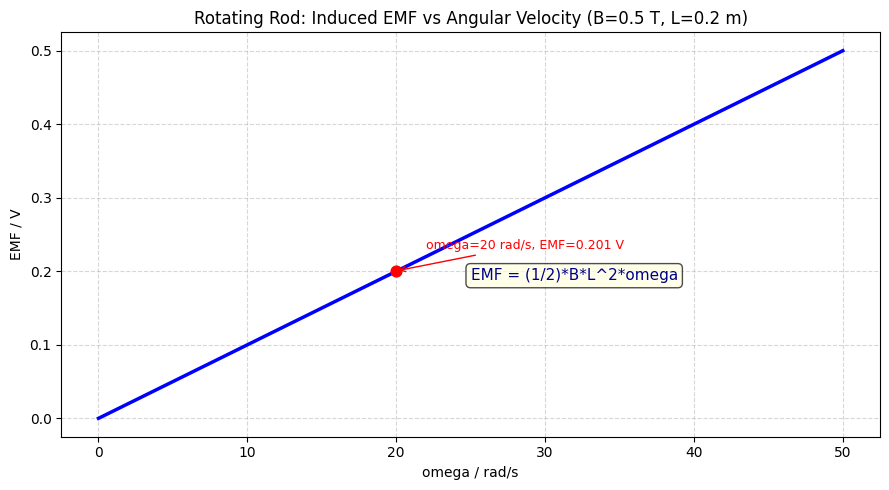

Write Python code to recreate this figure. (Note: this script raises an exception after producing the figure.)
"""
Guo Shuohong "Electrodynamics" - Chapter 3 Electromagnetic Induction
Faraday's law, motional emf, mutual inductance, eddy currents, RL transient
"""

import numpy as np
import matplotlib.pyplot as plt
from scipy import constants

plt.rcParams['font.family'] = 'DejaVu Sans'
plt.rcParams['axes.unicode_minus'] = False

mu0 = constants.mu_0
eps0 = constants.epsilon_0

# 1. Rotating rod emf: emf = (1/2) * B * L^2 * omega
B = 0.5
L = 0.2
omega_arr = np.linspace(0.01, 50, 400)
emf_arr = B * L**2 * omega_arr / 2

fig, ax = plt.subplots(figsize=(9, 5))
ax.plot(omega_arr, emf_arr, 'b-', lw=2.5)
ax.set_xlabel('omega / rad/s')
ax.set_ylabel('EMF / V')
ax.set_title('Rotating Rod: Induced EMF vs Angular Velocity (B=0.5 T, L=0.2 m)')
ax.grid(True, ls='--', alpha=0.5)
ax.text(25, emf_arr[300] * 0.5,
        'EMF = (1/2)*B*L^2*omega',
        fontsize=11, color='darkblue',
        bbox=dict(boxstyle='round', fc='lightyellow', alpha=0.7))
idx20 = np.argmin(np.abs(omega_arr - 20))
ax.scatter([20], [emf_arr[idx20]], c='red', s=60, zorder=5)
ax.annotate(f'omega=20 rad/s, EMF={emf_arr[idx20]:.3f} V',
            xy=(20, emf_arr[idx20]), xytext=(22, emf_arr[idx20] + 0.03),
            arrowprops=dict(arrowstyle='->', color='red'), color='red', fontsize=9)
plt.tight_layout()
fig.savefig('/home/ubuntu/.openclaw/workspace/textbooks/guo/figures/guo_ch3_rotating_rod_emf.png', dpi=150, bbox_inches='tight')
plt.close()
print("[Ch3] Fig1 saved: rotating rod emf")

# 2. Time-varying B field: Faraday induction in circular loop
#    B(t)=B0 sin(omega t), emf = -dPhi/dt = -omega*B0*A*cos(omega*t)
B0 = 0.8
omega_field = 2 * np.pi * 50
A_loop = np.pi * 0.05**2

t_arr = np.linspace(0, 0.06, 500)
B_arr = B0 * np.sin(omega_field * t_arr)
emf_arr2 = -omega_field * B0 * A_loop * np.cos(omega_field * t_arr)

fig, axes = plt.subplots(1, 2, figsize=(13, 5))
fig.suptitle('Faraday Induction: B(t)=B0*sin(wt), f=50 Hz', fontsize=12, fontweight='bold')
ax1, ax2 = axes
ax1.plot(t_arr * 1000, B_arr, 'b-', lw=2)
ax1.set_xlabel('t / ms')
ax1.set_ylabel('B / T')
ax1.set_title('Magnetic Field B(t)')
ax1.grid(True, ls='--', alpha=0.5)

ax2.plot(t_arr * 1000, emf_arr2 * 1000, 'r-', lw=2)
ax2.set_xlabel('t / ms')
ax2.set_ylabel('EMF / mV')
ax2.set_title('Induced EMF (t)')
ax2.grid(True, ls='--', alpha=0.5)
peak_idx = np.argmax(emf_arr2)
ax2.annotate(f'EMFmax = {emf_arr2[peak_idx]*1000:.2f} mV',
             xy=(t_arr[peak_idx]*1000, emf_arr2[peak_idx]*1000),
             xytext=(t_arr[peak_idx]*1000 + 4, emf_arr2[peak_idx]*1000 * 0.65),
             arrowprops=dict(arrowstyle='->', color='red'), color='red', fontsize=9)
plt.tight_layout()
fig.savefig('/home/ubuntu/.openclaw/workspace/textbooks/guo/figures/guo_ch3_faraday_induction.png', dpi=150, bbox_inches='tight')
plt.close()
print("[Ch3] Fig2 saved: Faraday induction")

# 3. Mutual inductance: V2 = M * dI1/dt for sinusoidal I1
L1 = 0.5
L2 = 0.3
k = 0.8
M = k * np.sqrt(L1 * L2)
I1_peak = 5.0
omega_I = 2 * np.pi * 60

t_ind = np.linspace(0, 0.05, 500)
I1 = I1_peak * np.sin(omega_I * t_ind)
V2 = M * omega_I * I1_peak * np.cos(omega_I * t_ind)

fig, axes = plt.subplots(2, 1, figsize=(10, 7))
fig.suptitle('Mutual Induction: f=60 Hz, k=0.8', fontsize=12, fontweight='bold')
ax1, ax2 = axes
ax1.plot(t_ind * 1000, I1, 'b-', lw=2)
ax1.set_ylabel('I1(t) / A')
ax1.set_title('Primary Current I1(t) = I0*sin(wt)')
ax1.grid(True, ls='--', alpha=0.5)

ax2.plot(t_ind * 1000, V2, 'r-', lw=2)
ax2.set_xlabel('t / ms')
ax2.set_ylabel('V2(t) / V')
ax2.set_title('Secondary Open-Circuit Voltage V2(t) = M*w*I0*cos(wt)')
ax2.grid(True, ls='--', alpha=0.5)
V2max = np.max(V2)
ax2.text(5, V2max * 0.7,
         f'M = {M:.3f} H, V2,max = {V2max:.2f} V',
         fontsize=10, color='darkred',
         bbox=dict(boxstyle='round', fc='wheat', alpha=0.5))
plt.tight_layout()
fig.savefig('/home/ubuntu/.openclaw/workspace/textbooks/guo/figures/guo_ch3_mutual_induction.png', dpi=150, bbox_inches='tight')
plt.close()
print("[Ch3] Fig3 saved: mutual induction")

# 4. Eddy current damping: v(t)=v0*exp(-t/tau), tau=m/(sigma*B^2*L^2)
sigma_Cu = 5.96e7
sigma_Al = 3.5e7
sigma_Fe = 1.0e6
B_eddy = 1.0
L_eddy = 0.1
m_eddy = 1.0

tau_Cu = m_eddy / (sigma_Cu * B_eddy**2 * L_eddy**2)
tau_Al = m_eddy / (sigma_Al * B_eddy**2 * L_eddy**2)
tau_Fe = m_eddy / (sigma_Fe * B_eddy**2 * L_eddy**2)

t_eddy = np.linspace(0, 0.5, 500)

fig, ax = plt.subplots(figsize=(9, 5))
ax.plot(t_eddy * 1000, np.exp(-t_eddy / tau_Cu), 'r-', lw=2.5,
        label=f'Copper (sigma~6e7 S/m), tau={tau_Cu*1000:.2f} ms')
ax.plot(t_eddy * 1000, np.exp(-t_eddy / tau_Al), 'g-', lw=2.5,
        label=f'Aluminum (sigma~3.5e7 S/m), tau={tau_Al*1000:.2f} ms')
ax.plot(t_eddy * 1000, np.exp(-t_eddy / tau_Fe), 'b-', lw=2.5,
        label=f'Steel (sigma~1e6 S/m), tau={tau_Fe*1000:.1f} ms')
ax.set_xlabel('t / ms')
ax.set_ylabel('v(t)/v0')
ax.set_title('Eddy Current Damping: Velocity Decay (B=1 T, L=10 cm)')
ax.legend(fontsize=9)
ax.grid(True, ls='--', alpha=0.5)
plt.tight_layout()
fig.savefig('/home/ubuntu/.openclaw/workspace/textbooks/guo/figures/guo_ch3_eddy_currents.png', dpi=150, bbox_inches='tight')
plt.close()
print("[Ch3] Fig4 saved: eddy current damping")

# 5. RL circuit transient: I(t)=(V0/R)*(1-exp(-t/tau)), tau=L/R
V0 = 10.0
R1 = 5.0
L1 = 0.5
tau_RL = L1 / R1

t_RL = np.linspace(0, 5 * tau_RL, 500)
I_growth = (V0 / R1) * (1 - np.exp(-t_RL / tau_RL))
I_decay  = (V0 / R1) * np.exp(-t_RL / tau_RL)

fig, axes = plt.subplots(1, 2, figsize=(13, 5))
fig.suptitle('RL Circuit Transient: tau=L/R=0.1 s, V0=10 V, R=5 Ohm', fontsize=11, fontweight='bold')
ax1, ax2 = axes
ax1.plot(t_RL, I_growth, 'b-', lw=2.5)
ax1.set_xlabel('t / s')
ax1.set_ylabel('I(t) / A')
ax1.set_title('Charging: I = I0*(1 - exp(-t/tau))')
ax1.grid(True, ls='--', alpha=0.5)
ax1.axhline(y=V0/R1, color='red', ls=':', label='I0=V0/R')
ax1.text(0.15, 1.35, 'tau = L/R = 0.1 s', fontsize=10, color='darkblue')
ax1.legend()

ax2.plot(t_RL, I_decay, 'r-', lw=2.5)
ax2.set_xlabel('t / s')
ax2.set_ylabel('I(t) / A')
ax2.set_title('Discharging: I = I0 * exp(-t/tau)')
ax2.grid(True, ls='--', alpha=0.5)
ax2.axhline(y=V0/R1, color='blue', ls=':', alpha=0.5, label='I0 at t=0')
ax2.legend()

plt.tight_layout()
fig.savefig('/home/ubuntu/.openclaw/workspace/textbooks/guo/figures/guo_ch3_RL_transient.png', dpi=150, bbox_inches='tight')
plt.close()
print("[Ch3] Fig5 saved: RL transient")
print("\nAll Ch3 figures saved to figures/")
